Run: headless pygame with SDL's dummy video driver; simulated clock (each Clock.tick advances the game by its frame time, no real sleeping); random seed 0; keys injected as events and as key.get_pressed() state; no mouse input.
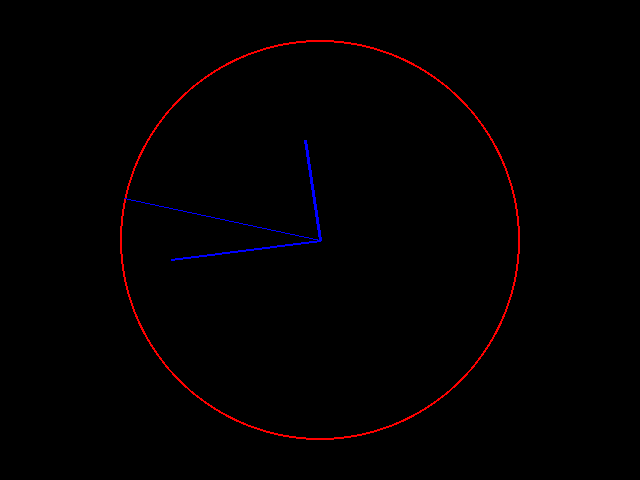
Frame 1 of 4 · flips 1–60 · no input
Frame 2 of 4 · flips 61–180 · tapped SPACE, RETURN · held RIGHT (→), D · screen unchanged from frame 1, image omitted
Frame 3 of 4 · flips 181–300 · held DOWN (↓), S · screen unchanged from frame 2, image omitted
Frame 4 of 4 · flips 301–420 · held LEFT (←), A, UP (↑), W · screen unchanged from frame 3, image omitted

The pygame program that drew these frames:

from datetime import datetime
from math import cos, radians, sin

import pygame

pygame.init()
display = pygame.display.set_mode((640, 480))
clock = pygame.time.Clock()
display = pygame.display.set_mode((640, 480))

center = (320, 240)
second = 200
minute = 150
hour = 100


while True:
    for event in pygame.event.get():
        if event.type == pygame.QUIT:
            raise SystemExit
    display.fill((0, 0, 0))

    now = datetime.now()
    second_time = now.strftime("%H:%M:%S")[6:8]
    minute_time = now.strftime("%H:%M:%S")[3:5]
    pygame.display.set_caption(now.strftime("%H:%M:%S"))

    sec_angle = 90 - 6 * now.second
    min_angle = 90 - 6 * (now.minute + now.second / 60)
    hour_angle = 90 - 30 * ((now.hour % 12) + now.minute / 60 + now.second / 3600)

    secX = center[0] + second * cos(radians(sec_angle))
    secY = center[1] - second * sin(radians(sec_angle))

    minX = center[0] + minute * cos(radians(min_angle))
    minY = center[1] - minute * sin(radians(min_angle))

    hrX = center[0] + hour * cos(radians(hour_angle))
    hrY = center[1] - hour * sin(radians(hour_angle))

    pygame.draw.circle(display, (255, 0, 0), center, 200, 2)
    # Second
    pygame.draw.line(display, (0, 0, 255), center, (secX, secY), 1)
    # Minute
    pygame.draw.line(display, (0, 0, 255), center, (minX, minY), 2)
    # Hour
    pygame.draw.line(display, (0, 0, 255), center, (hrX, hrY), 3)

    sec_angle = (sec_angle - 2) % 360
    if int(second_time) == 00:
        min_angle = (min_angle - 2) % 360
    if int(minute_time) == 00:
        hour_angle = (hour_angle - 2) % 360

    pygame.display.flip()
    clock.tick(1)
